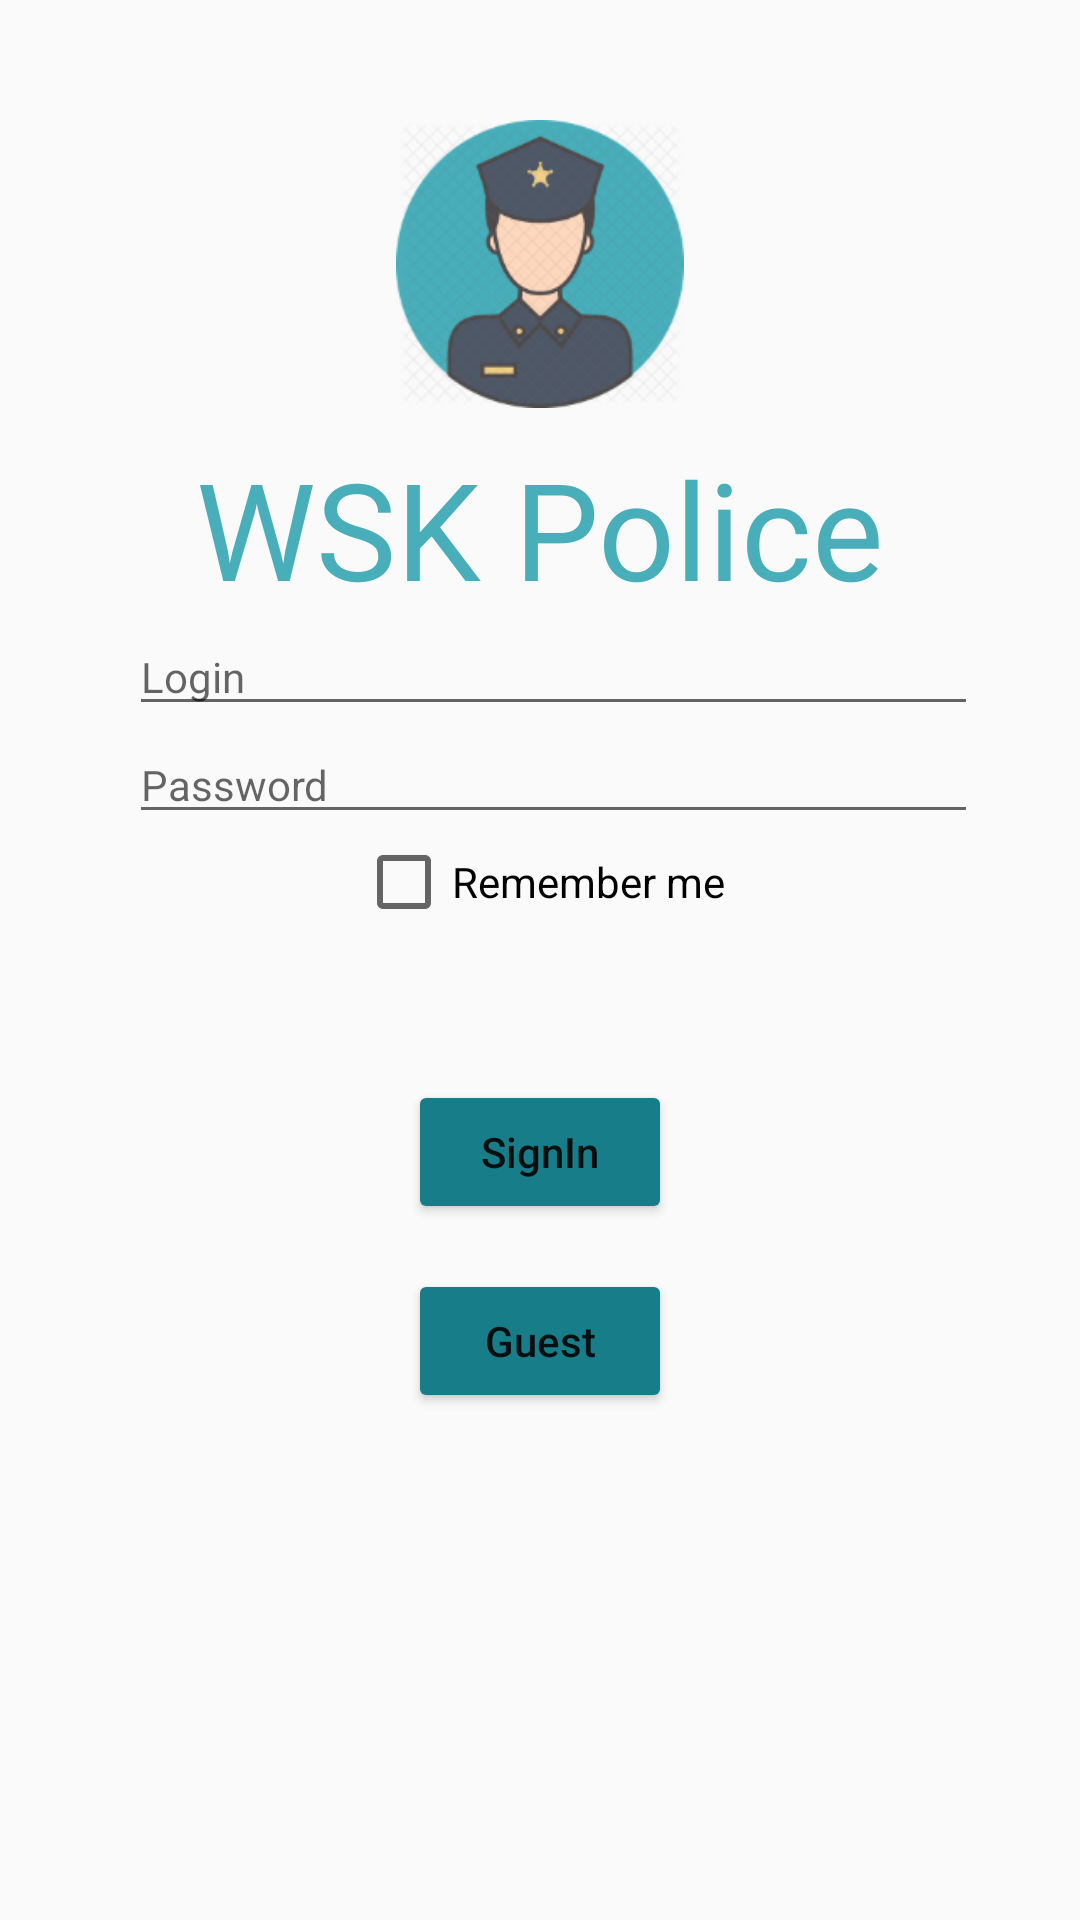

Write the Android layout XML for this screen, with the resource values it uses.
<!-- AndroidManifest.xml: application theme Theme.MadPolice -->
<!-- res/layout/activity_sign_in.xml -->
<?xml version="1.0" encoding="utf-8"?>
<androidx.constraintlayout.widget.ConstraintLayout xmlns:android="http://schemas.android.com/apk/res/android"
    xmlns:app="http://schemas.android.com/apk/res-auto"
    xmlns:tools="http://schemas.android.com/tools"
    android:layout_width="match_parent"
    android:layout_height="match_parent"
    android:paddingLeft="30dp"
    android:paddingRight="30dp"
    tools:context=".SignInActivity">

    <ImageView
        android:id="@+id/imageView"
        android:layout_width="96dp"
        android:layout_height="96dp"
        android:layout_marginTop="40dp"
        android:src="@drawable/logo"
        app:layout_constraintEnd_toEndOf="parent"
        app:layout_constraintStart_toStartOf="parent"
        app:layout_constraintTop_toTopOf="parent" />

    <TextView
        android:id="@+id/textView"
        android:layout_width="wrap_content"
        android:layout_height="wrap_content"
        android:layout_marginTop="10dp"
        android:text="@string/police"
        android:textColor="@color/blueText"
        android:textSize="45dp"
        app:layout_constraintEnd_toEndOf="parent"
        app:layout_constraintStart_toStartOf="parent"
        app:layout_constraintTop_toBottomOf="@+id/imageView" />

    <EditText
        android:id="@+id/editLogin"
        android:layout_width="283dp"
        android:layout_height="wrap_content"
        android:layout_marginEnd="4dp"
        android:hint="Login"
        android:textSize="14dp"
        app:layout_constraintEnd_toEndOf="parent"
        app:layout_constraintTop_toBottomOf="@+id/textView" />

    <EditText
        android:id="@+id/editPassword"
        android:layout_width="283dp"
        android:layout_height="wrap_content"
        android:layout_marginEnd="4dp"
        android:hint="Password"
        android:textSize="14dp"
        app:layout_constraintEnd_toEndOf="parent"
        app:layout_constraintTop_toBottomOf="@+id/editLogin" />

    <CheckBox
        android:id="@+id/checkRemember"
        android:layout_width="wrap_content"
        android:layout_height="wrap_content"
        android:text="Remember me"
        app:layout_constraintEnd_toEndOf="parent"
        app:layout_constraintStart_toStartOf="parent"
        app:layout_constraintTop_toBottomOf="@+id/editPassword" />

    <Button
        android:id="@+id/signInButton"
        android:layout_width="wrap_content"
        android:layout_height="wrap_content"
        android:layout_marginTop="50dp"
        android:backgroundTint="@color/blueButton"
        android:text="SignIn"
        android:textAllCaps="false"
        app:layout_constraintEnd_toEndOf="parent"
        app:layout_constraintStart_toStartOf="parent"
        app:layout_constraintTop_toBottomOf="@+id/checkRemember" />

    <Button
        android:id="@+id/guestButton"
        android:layout_width="wrap_content"
        android:layout_height="wrap_content"
        app:layout_constraintEnd_toEndOf="parent"
        android:text="Guest"
        android:textAllCaps="false"
        android:backgroundTint="@color/blueButton"
        android:layout_marginTop="15dp"
        app:layout_constraintStart_toStartOf="parent"
        app:layout_constraintTop_toBottomOf="@+id/signInButton" />


</androidx.constraintlayout.widget.ConstraintLayout>
<!-- resources referenced by this layout -->
<resources>
  <color name="blueButton">#177D89</color>
  <color name="blueText">#48AEBA</color>
  <!-- drawable logo: png bitmap (drawable, 39266 bytes) -->
  <string name="police">WSK Police</string>
  <style name="Theme.MadPolice" parent="Theme.MaterialComponents.DayNight.NoActionBar.Bridge">
          
          <item name="colorPrimary">@color/purple_500</item>
          <item name="colorPrimaryVariant">@color/purple_700</item>
          <item name="colorOnPrimary">@color/white</item>
          
          <item name="colorSecondary">@color/teal_200</item>
          <item name="colorSecondaryVariant">@color/teal_700</item>
          <item name="colorOnSecondary">@color/black</item>
          
          <item name="android:statusBarColor" tools:targetApi="l">?attr/colorPrimaryVariant</item>
          
      </style>
  <color name="purple_500">#FF6200EE</color>
  <color name="purple_700">#FF3700B3</color>
  <color name="white">#FFFFFFFF</color>
  <color name="teal_200">#FF03DAC5</color>
  <color name="teal_700">#FF018786</color>
  <color name="black">#FF000000</color>
</resources>
